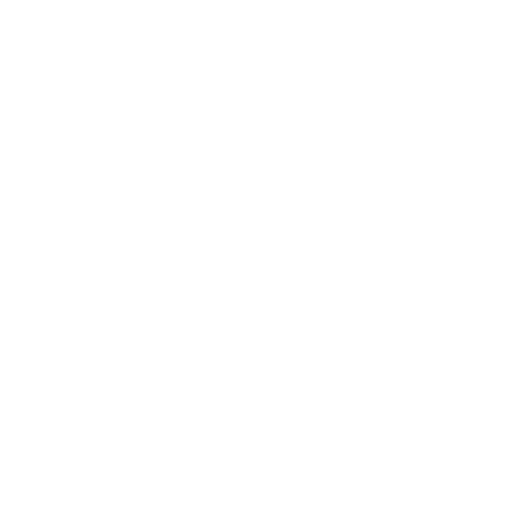
t = 0.00 s
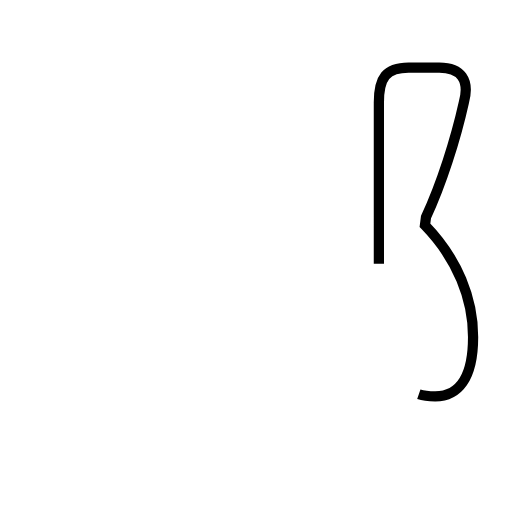
t = 1.90 s
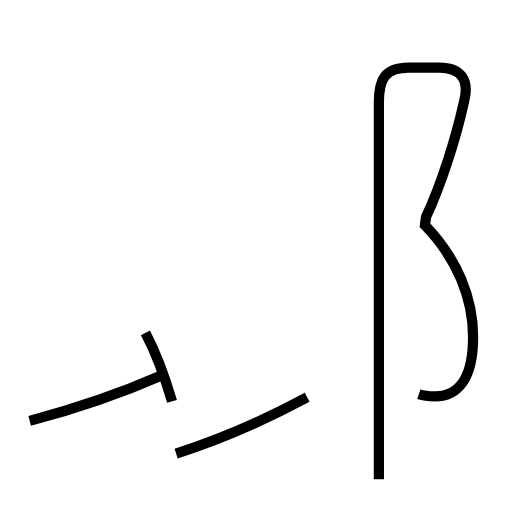
t = 3.57 s
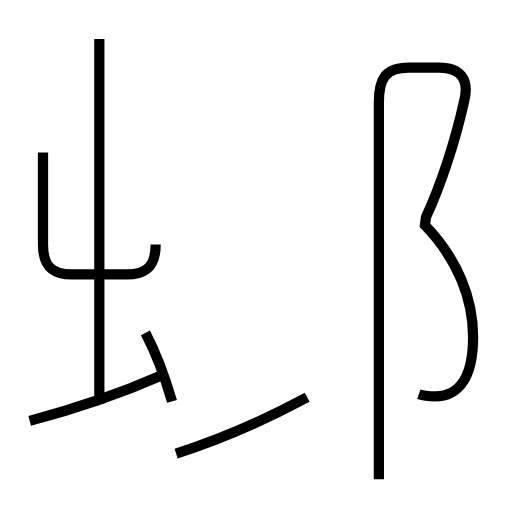
t = 5.35 s
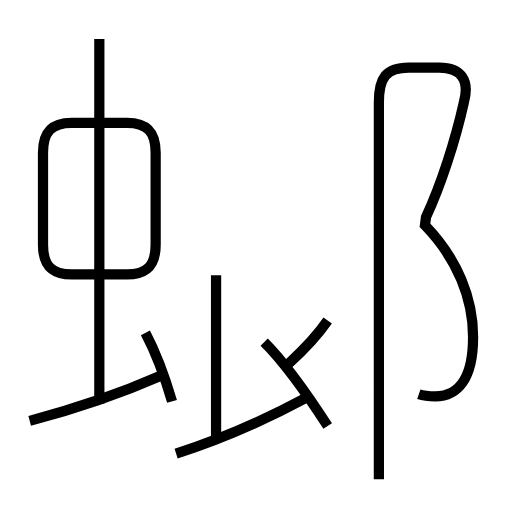
t = 7.02 s
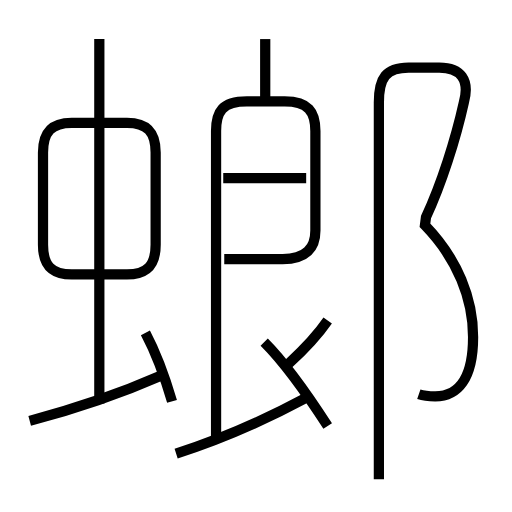
t = 8.88 s

The animated SVG that drew these frames (rendered in a browser with its animation timeline set to each time). Animation: 11 SMIL elements (animate=11); one cycle of 8.88 s.

<?xml version='1.0' encoding='utf-8'?>
<svg viewBox="0.0 -6.0 50.0 50.0" version="1.1" xmlns="http://www.w3.org/2000/svg"><rect x="-1000" y="-1000" width="2000" height="2000" stroke="white" fill="white" /><g style="fill:none;stroke:#000000;stroke-width:1"><path d="M 40.9 -5.5 C 41.5 -5.3 41.9 -5.3 42.5 -5.3 C 44.7 -5.3 46.2 -7.0 46.2 -11.1 C 46.2 -14.8 44.7 -18.7 41.5 -22.0 L 41.6 -22.8 C 43.1 -26.0 44.5 -30.4 45.3 -34.0 C 45.9 -36.2 45.0 -37.4 42.9 -37.4 L 39.9 -37.4 C 37.7 -37.4 37.0 -36.4 37.0 -34.0 L 37.0 2.8 " transform="translate(0.0 38.0)" stroke-dasharray="84.27621677429295" stroke-dashoffset="84.27621677429295"><animate attributeName="stroke-dashoffset" from="84.27621677429295" to="0" dur="2.5282865032287885s" begin="0s; anim_end.end" fill="freeze" id="anim0" /></path><path d="M 2.9 -2.9 C 6.7 -3.9 11.6 -5.5 15.7 -7.3 " transform="translate(0.0 38.0)" stroke-dasharray="13.547583525288058" stroke-dashoffset="13.547583525288058"><animate attributeName="stroke-dashoffset" from="13.547583525288058" to="0" dur="0.4064275057586417s" begin="anim0.end" fill="freeze" id="anim1" /></path><path d="M 16.8 -4.8 C 16.1 -7.2 15.1 -9.8 14.2 -11.5 " transform="translate(0.0 38.0)" stroke-dasharray="7.197343928546953" stroke-dashoffset="7.197343928546953"><animate attributeName="stroke-dashoffset" from="7.197343928546953" to="0" dur="0.21592031785640858s" begin="anim1.end" fill="freeze" id="anim2" /></path><path d="M 17.2 0.3 C 21.3 -1.0 25.9 -3.0 30.0 -5.2 " transform="translate(0.0 38.0)" stroke-dasharray="13.950344817622605" stroke-dashoffset="13.950344817622605"><animate attributeName="stroke-dashoffset" from="13.950344817622605" to="0" dur="0.41851034452867814s" begin="anim2.end" fill="freeze" id="anim3" /></path><path d="M 9.7 -4.6 L 9.7 -40.2 " transform="translate(0.0 38.0)" stroke-dasharray="35.6" stroke-dashoffset="35.6"><animate attributeName="stroke-dashoffset" from="35.6" to="0" dur="1.068s" begin="anim3.end" fill="freeze" id="anim4" /></path><path d="M 4.2 -29.1 L 4.2 -20.1 C 4.2 -18.1 5.0 -17.2 7.0 -17.2 L 12.4 -17.2 C 14.4 -17.2 15.2 -18.1 15.2 -20.1 L 15.2 -29.1 C 15.2 -31.1 14.4 -32.0 12.4 -32.0 L 7.0 -32.0 C 5.0 -32.0 4.2 -31.1 4.2 -29.1 Z " transform="translate(0.0 38.0)" stroke-dasharray="47.50108748059864" stroke-dashoffset="47.50108748059864"><animate attributeName="stroke-dashoffset" from="47.50108748059864" to="0" dur="1.4250326244179592s" begin="anim4.end" fill="freeze" id="anim5" /></path><path d="M 32.0 -2.4 C 30.2 -5.2 27.9 -8.5 25.8 -10.6 " transform="translate(0.0 38.0)" stroke-dasharray="10.297368224354122" stroke-dashoffset="10.297368224354122"><animate attributeName="stroke-dashoffset" from="10.297368224354122" to="0" dur="0.30892104673062365s" begin="anim5.end" fill="freeze" id="anim6" /></path><path d="M 28.2 -8.5 C 29.4 -9.6 30.9 -11.1 32.0 -12.7 " transform="translate(0.0 38.0)" stroke-dasharray="5.675590052653993" stroke-dashoffset="5.675590052653993"><animate attributeName="stroke-dashoffset" from="5.675590052653993" to="0" dur="0.1702677015796198s" begin="anim6.end" fill="freeze" id="anim7" /></path><path d="M 21.1 -1.2 L 21.1 -31.2 C 21.1 -33.1 21.7 -34.1 24.1 -34.1 L 27.8 -34.1 C 30.1 -34.1 30.8 -33.1 30.8 -31.2 L 30.8 -21.5 C 30.8 -19.8 29.9 -18.7 27.6 -18.7 L 21.9 -18.7 " transform="translate(0.0 38.0)" stroke-dasharray="63.704062866617136" stroke-dashoffset="63.704062866617136"><animate attributeName="stroke-dashoffset" from="63.704062866617136" to="0" dur="1.911121885998514s" begin="anim7.end" fill="freeze" id="anim8" /></path><path d="M 29.9 -26.6 L 21.8 -26.6 " transform="translate(0.0 38.0)" stroke-dasharray="8.099999999999998" stroke-dashoffset="8.099999999999998"><animate attributeName="stroke-dashoffset" from="8.099999999999998" to="0" dur="0.24299999999999994s" begin="anim8.end" fill="freeze" id="anim9" /></path><path d="M 25.9 -34.2 L 25.9 -40.2" transform="translate(0.0 38.0)" stroke-dasharray="6.0" stroke-dashoffset="6.0"><animate attributeName="stroke-dashoffset" from="6.0" to="0" dur="0.18s" begin="anim9.end" fill="freeze" id="anim_end" /></path></g></svg>
